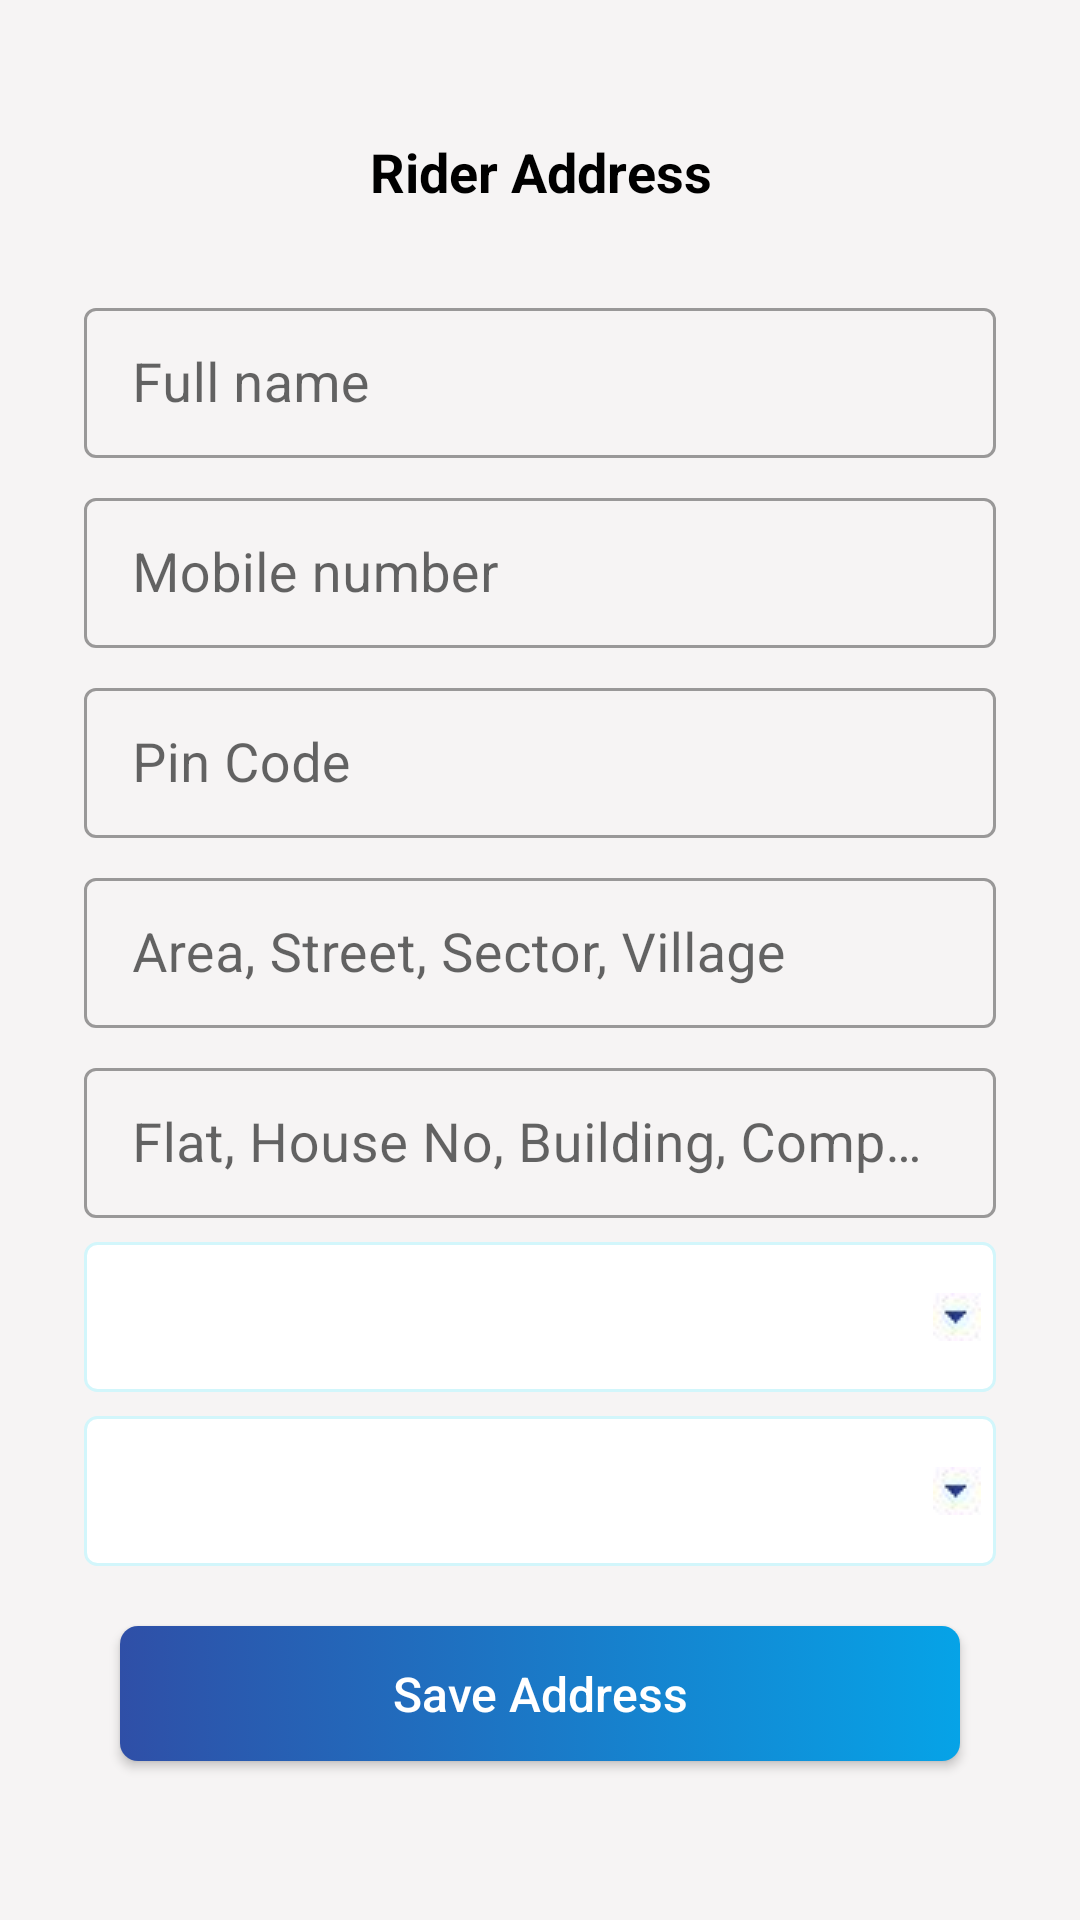

Layout XML and referenced resources for this Android screen:
<!-- AndroidManifest.xml: application theme Theme.SNCRiderApp -->
<!-- res/layout/activity_rider_address_details.xml -->
<?xml version="1.0" encoding="utf-8"?>
<RelativeLayout xmlns:android="http://schemas.android.com/apk/res/android"
    xmlns:tools="http://schemas.android.com/tools"
    android:layout_width="match_parent"
    android:layout_height="match_parent"
    android:background="@color/whiteDark"
    tools:context=".Activities.RiderAddressDetailsActivity">

    <LinearLayout
        android:layout_width="match_parent"
        android:layout_height="wrap_content"
        android:layout_centerInParent="true"
        android:layout_margin="16dp"
        android:gravity="center"
        android:orientation="vertical">

        <LinearLayout
            android:layout_width="match_parent"
            android:layout_height="match_parent"
            android:layout_margin="8dp"
            android:orientation="vertical">

            <TextView
                android:layout_width="match_parent"
                android:layout_height="wrap_content"
                android:layout_marginTop="8dp"
                android:fontFamily="sans-serif"
                android:text="Rider Address"
                android:textAlignment="center"
                android:textColor="@color/black"
                android:textSize="18sp"
                android:textStyle="bold" />

            <LinearLayout
                android:id="@+id/email_login_formP"
                android:layout_width="match_parent"
                android:layout_height="wrap_content"
                android:layout_marginTop="16dp"
                android:orientation="vertical"
                android:paddingTop="8dp">

                <com.google.android.material.textfield.TextInputLayout
                    style="@style/Widget.MaterialComponents.TextInputLayout.OutlinedBox"
                    android:layout_width="match_parent"
                    android:layout_height="wrap_content"
                    android:layout_margin="4dp"
                    android:hint="Full name">

                    <com.google.android.material.textfield.TextInputEditText
                        android:id="@+id/fullNameEt"
                        android:layout_width="match_parent"
                        android:layout_height="50dp"
                        android:imeOptions="actionNext"
                        android:inputType="text"
                        android:maxLines="1"
                        android:padding="8dp"
                        android:textSize="18sp" />
                </com.google.android.material.textfield.TextInputLayout>

                <com.google.android.material.textfield.TextInputLayout
                    style="@style/Widget.MaterialComponents.TextInputLayout.OutlinedBox"
                    android:layout_width="match_parent"
                    android:layout_height="wrap_content"
                    android:layout_margin="4dp"
                    android:hint="Mobile number">

                    <com.google.android.material.textfield.TextInputEditText
                        android:id="@+id/mobileNumberEt"
                        android:layout_width="match_parent"
                        android:layout_height="50dp"
                        android:imeOptions="actionNext"
                        android:inputType="phone"
                        android:maxLines="1"
                        android:padding="8dp"
                        android:textSize="18sp" />
                </com.google.android.material.textfield.TextInputLayout>

                <com.google.android.material.textfield.TextInputLayout
                    style="@style/Widget.MaterialComponents.TextInputLayout.OutlinedBox"
                    android:layout_width="match_parent"
                    android:layout_height="wrap_content"
                    android:layout_margin="4dp"
                    android:hint="Pin Code">

                    <com.google.android.material.textfield.TextInputEditText
                        android:id="@+id/pinCodeEt"
                        android:layout_width="match_parent"
                        android:layout_height="50dp"
                        android:imeOptions="actionNext"
                        android:inputType="phone"
                        android:maxLines="1"
                        android:padding="8dp"
                        android:textSize="18sp" />

                </com.google.android.material.textfield.TextInputLayout>

                <com.google.android.material.textfield.TextInputLayout
                    style="@style/Widget.MaterialComponents.TextInputLayout.OutlinedBox"
                    android:layout_width="match_parent"
                    android:layout_height="wrap_content"
                    android:layout_margin="4dp"
                    android:hint="Area, Street, Sector, Village">

                    <com.google.android.material.textfield.TextInputEditText
                        android:id="@+id/areaDetailsEt"
                        android:layout_width="match_parent"
                        android:layout_height="50dp"
                        android:imeOptions="actionNext"
                        android:inputType="text"
                        android:maxLines="1"
                        android:padding="8dp"
                        android:textSize="18sp" />
                </com.google.android.material.textfield.TextInputLayout>

                <com.google.android.material.textfield.TextInputLayout
                    style="@style/Widget.MaterialComponents.TextInputLayout.OutlinedBox"
                    android:layout_width="match_parent"
                    android:layout_height="wrap_content"
                    android:layout_margin="4dp"
                    android:hint="Flat, House No, Building, Company, Apartment">

                    <com.google.android.material.textfield.TextInputEditText
                        android:id="@+id/flatDetailEt"
                        android:layout_width="match_parent"
                        android:layout_height="50dp"
                        android:imeOptions="actionNext"
                        android:inputType="phone"
                        android:maxLines="1"
                        android:padding="8dp"
                        android:textSize="18sp" />
                </com.google.android.material.textfield.TextInputLayout>


                <LinearLayout
                    android:layout_width="match_parent"
                    android:layout_height="wrap_content"
                    android:layout_margin="4dp"
                    android:orientation="vertical">

                    <Spinner
                        android:id="@+id/stateSpinner"
                        android:layout_width="match_parent"
                        android:layout_height="50dp"
                        android:layout_gravity="center"
                        android:background="@drawable/sort_spinner"
                        android:paddingLeft="10dp"
                        android:paddingTop="10dp"
                        android:paddingRight="5dp"
                        android:paddingBottom="10dp"
                        android:textColorHint="@color/black" />

                </LinearLayout>

                <LinearLayout
                    android:layout_width="match_parent"
                    android:layout_height="wrap_content"
                    android:layout_margin="4dp"
                    android:orientation="vertical">

                    <Spinner
                        android:id="@+id/districtSpinner"
                        android:layout_width="match_parent"
                        android:layout_height="50dp"
                        android:layout_gravity="center"
                        android:background="@drawable/sort_spinner"
                        android:paddingLeft="10dp"
                        android:paddingTop="10dp"
                        android:paddingRight="5dp"
                        android:paddingBottom="10dp"
                        android:textColorHint="@color/black" />

                </LinearLayout>
            </LinearLayout>

            <androidx.appcompat.widget.AppCompatButton
                android:id="@+id/saveAddressBtn"
                android:layout_width="match_parent"
                android:layout_height="45dp"
                android:layout_margin="16dp"
                android:background="@drawable/login_button_bg"
                android:fontFamily="sans-serif-medium"
                android:text="Save Address"
                android:textAllCaps="false"
                android:textColor="@color/white"
                android:textSize="16sp" />

        </LinearLayout>
    </LinearLayout>
</RelativeLayout>
<!-- resources referenced by this layout -->
<resources>
  <color name="black">#FF000000</color>
  <color name="white">#FFFFFFFF</color>
  
      //color of xml
  <color name="whiteDark">#F6F4F4</color>
  <!-- drawable login_button_bg (drawable) -->
  <?xml version="1.0" encoding="utf-8"?>
  <selector xmlns:android="http://schemas.android.com/apk/res/android">
      <item>
          <shape android:shape="rectangle">
  
              <solid android:color="@color/colorPrimaryDark" />
  
              <gradient android:endColor="@color/blueText" android:startColor="@color/colorPrimaryDark" />
  
              <corners android:radius="6dp" />
          </shape>
      </item>
  </selector>
  <!-- drawable sort_spinner (drawable) -->
  <?xml version="1.0" encoding="utf-8"?>
  <selector xmlns:android="http://schemas.android.com/apk/res/android">
      <item>
          <layer-list>
              <item>
                  <shape>
                      <gradient android:angle="90" android:endColor="@color/white" android:startColor="@color/white" android:type="linear" />
                      <stroke android:width="1dp" android:color="@color/greenF" />
                      <corners android:radius="4dp" />
                      <padding android:bottom="4dp" android:left="5dp" android:right="5dp" android:top="4dp" />
                  </shape>
              </item>
              <item>
                  <bitmap android:gravity="center_vertical|right" android:src="@drawable/vector_down_arrow_link" />
              </item>
          </layer-list>
      </item>
  </selector>
  <style name="Theme.SNCRiderApp" parent="Theme.MaterialComponents.DayNight.NoActionBar">
          
          <item name="colorPrimary">@color/purple_500</item>
          <item name="colorPrimaryVariant">@color/purple_700</item>
          <item name="colorOnPrimary">@color/white</item>
          
          <item name="colorSecondary">@color/teal_200</item>
          <item name="colorSecondaryVariant">@color/teal_700</item>
          <item name="colorOnSecondary">@color/black</item>
          
          <item name="android:statusBarColor">?attr/colorPrimaryVariant</item>
          
      </style>
  <color name="colorPrimaryDark">#2f4fa7</color>
  <color name="blueText">#06A3E7</color>
  <color name="greenF">#D2F6FB</color>
  <!-- drawable vector_down_arrow_link: jpeg bitmap (drawable, 743 bytes) -->
  <color name="purple_500">#2f4fa7</color>
  <color name="purple_700">#2f4fa7</color>
  <color name="teal_200">#FF03DAC5</color>
  <color name="teal_700">#FF018786</color>
</resources>
